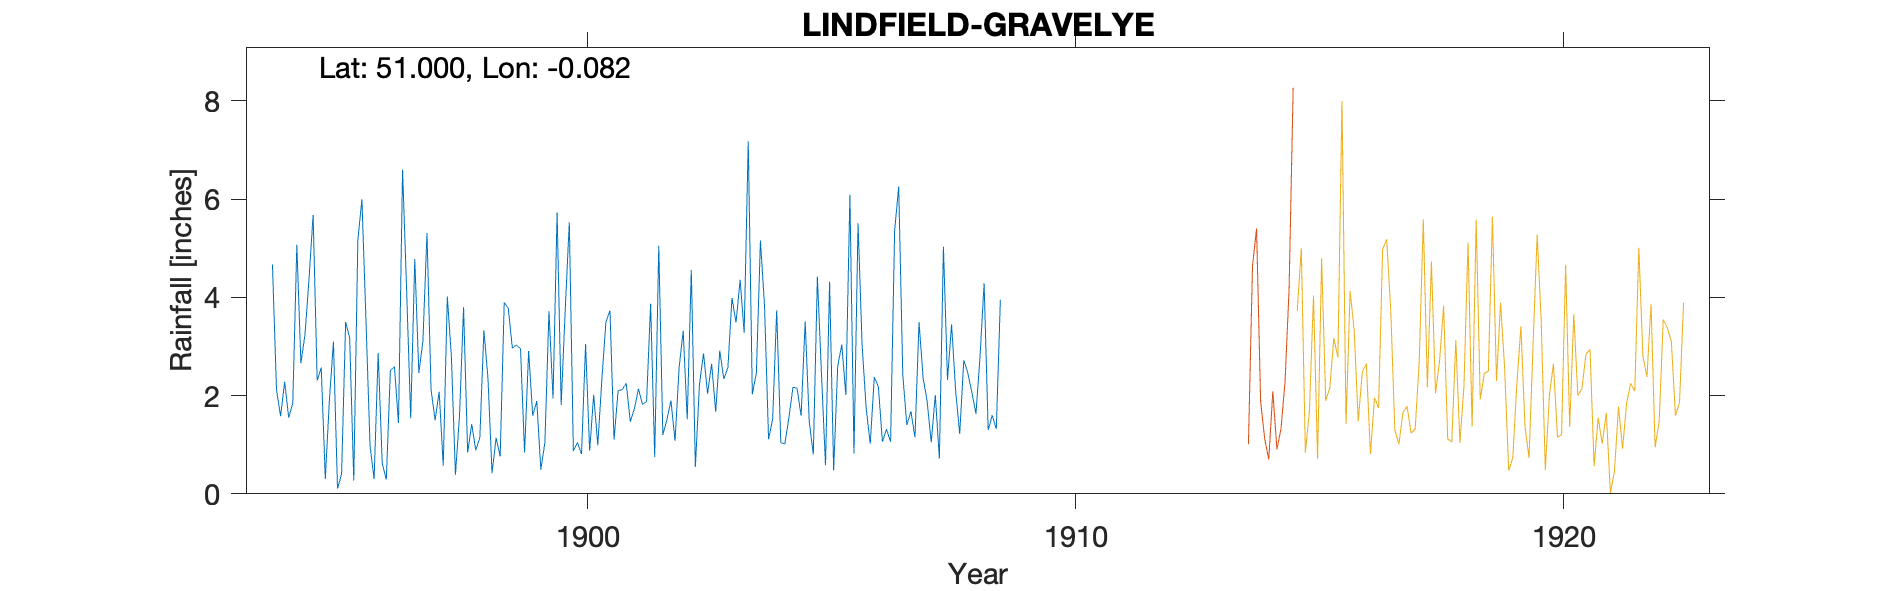

The table this chart was drawn from, first rows:
LINDFIELD-GRAVELYE (WOOD KNOLL), , , , , , , , , , , , , , , , , , , , 
Grid ref, TQ3468624009, Long, -0.08193, Lat, 51, Elevation, 188, ft, , , , , , , , , , , , 
Station no, RR4900, , , , , , , , , , , , , , , , , , , 
, 1890, 1891, 1892, 1893, 1894, 1895, 1896, 1897, 1898, 1899, 1900, 1901, 1902, 1903, 1904, 1905, 1906, 1907, 1908, 1909
January, , , , , 4.67, 2.57, 0.98, 2.46, 0.84, 3.03, 3.75, 1.1, 1.2, 2.65, 5.16, 1.47, 5.51, 1.4, 2.1, 
February, , , , , 2.12, 0.3, 0.3, 3.11, 1.42, 2.96, 5.53, 2.1, 1.51, 1.67, 3.83, 0.8, 3.03, 1.68, 1.22, 
March, , , , , 1.58, 1.9, 2.87, 5.31, 0.89, 0.84, 0.87, 2.12, 1.9, 2.92, 1.11, 4.42, 1.74, 1.15, 2.72, 
April, , , , , 2.28, 3.1, 0.62, 2.13, 1.14, 2.91, 1.05, 2.25, 1.08, 2.34, 1.52, 2.46, 1.02, 3.5, 2.46, 
May, , , , , 1.55, 0.11, 0.29, 1.5, 3.33, 1.59, 0.81, 1.47, 2.57, 2.57, 3.74, 0.58, 2.38, 2.36, 2.06, 
June, , , , , 1.84, 0.4, 2.51, 2.08, 2.35, 1.89, 3.05, 1.73, 3.32, 3.99, 1.04, 4.32, 2.18, 1.88, 1.63, 
July, , , , , 5.07, 3.5, 2.59, 0.57, 0.42, 0.49, 0.88, 2.14, 1.52, 3.49, 1.02, 0.48, 1.06, 1.05, 2.8, 
August, , , , , 2.66, 3.17, 1.44, 4.02, 1.14, 1.05, 2.02, 1.82, 4.56, 4.36, 1.55, 2.6, 1.32, 2.01, 4.29, 
September, , , , , 3.24, 0.27, 6.6, 2.8, 0.76, 3.72, 0.99, 1.88, 0.55, 3.28, 2.17, 3.04, 1.06, 0.72, 1.3, 
October, , , , , 4.38, 5.16, 4.14, 0.39, 3.9, 1.94, 2.32, 3.87, 2.22, 7.18, 2.15, 2.01, 5.36, 5.03, 1.6, 
November, , , , , 5.68, 6, 1.54, 1.59, 3.77, 5.73, 3.5, 0.75, 2.86, 2.03, 1.59, 6.09, 6.26, 2.32, 1.32, 
December, , , , , 2.31, 3.53, 4.78, 3.8, 2.97, 1.81, 3.73, 5.05, 2.04, 2.46, 3.51, 0.82, 2.43, 3.45, 3.95, 
Total, , , , , 37.38, 30.01, 28.66, 29.76, 22.93, 27.96, 28.5, 26.28, 25.33, 38.94, 28.39, 29.09, 33.35, 26.55, 27.45, 
1914 Gauge move, , , , , , , , , , , , , , , , , , , , 
